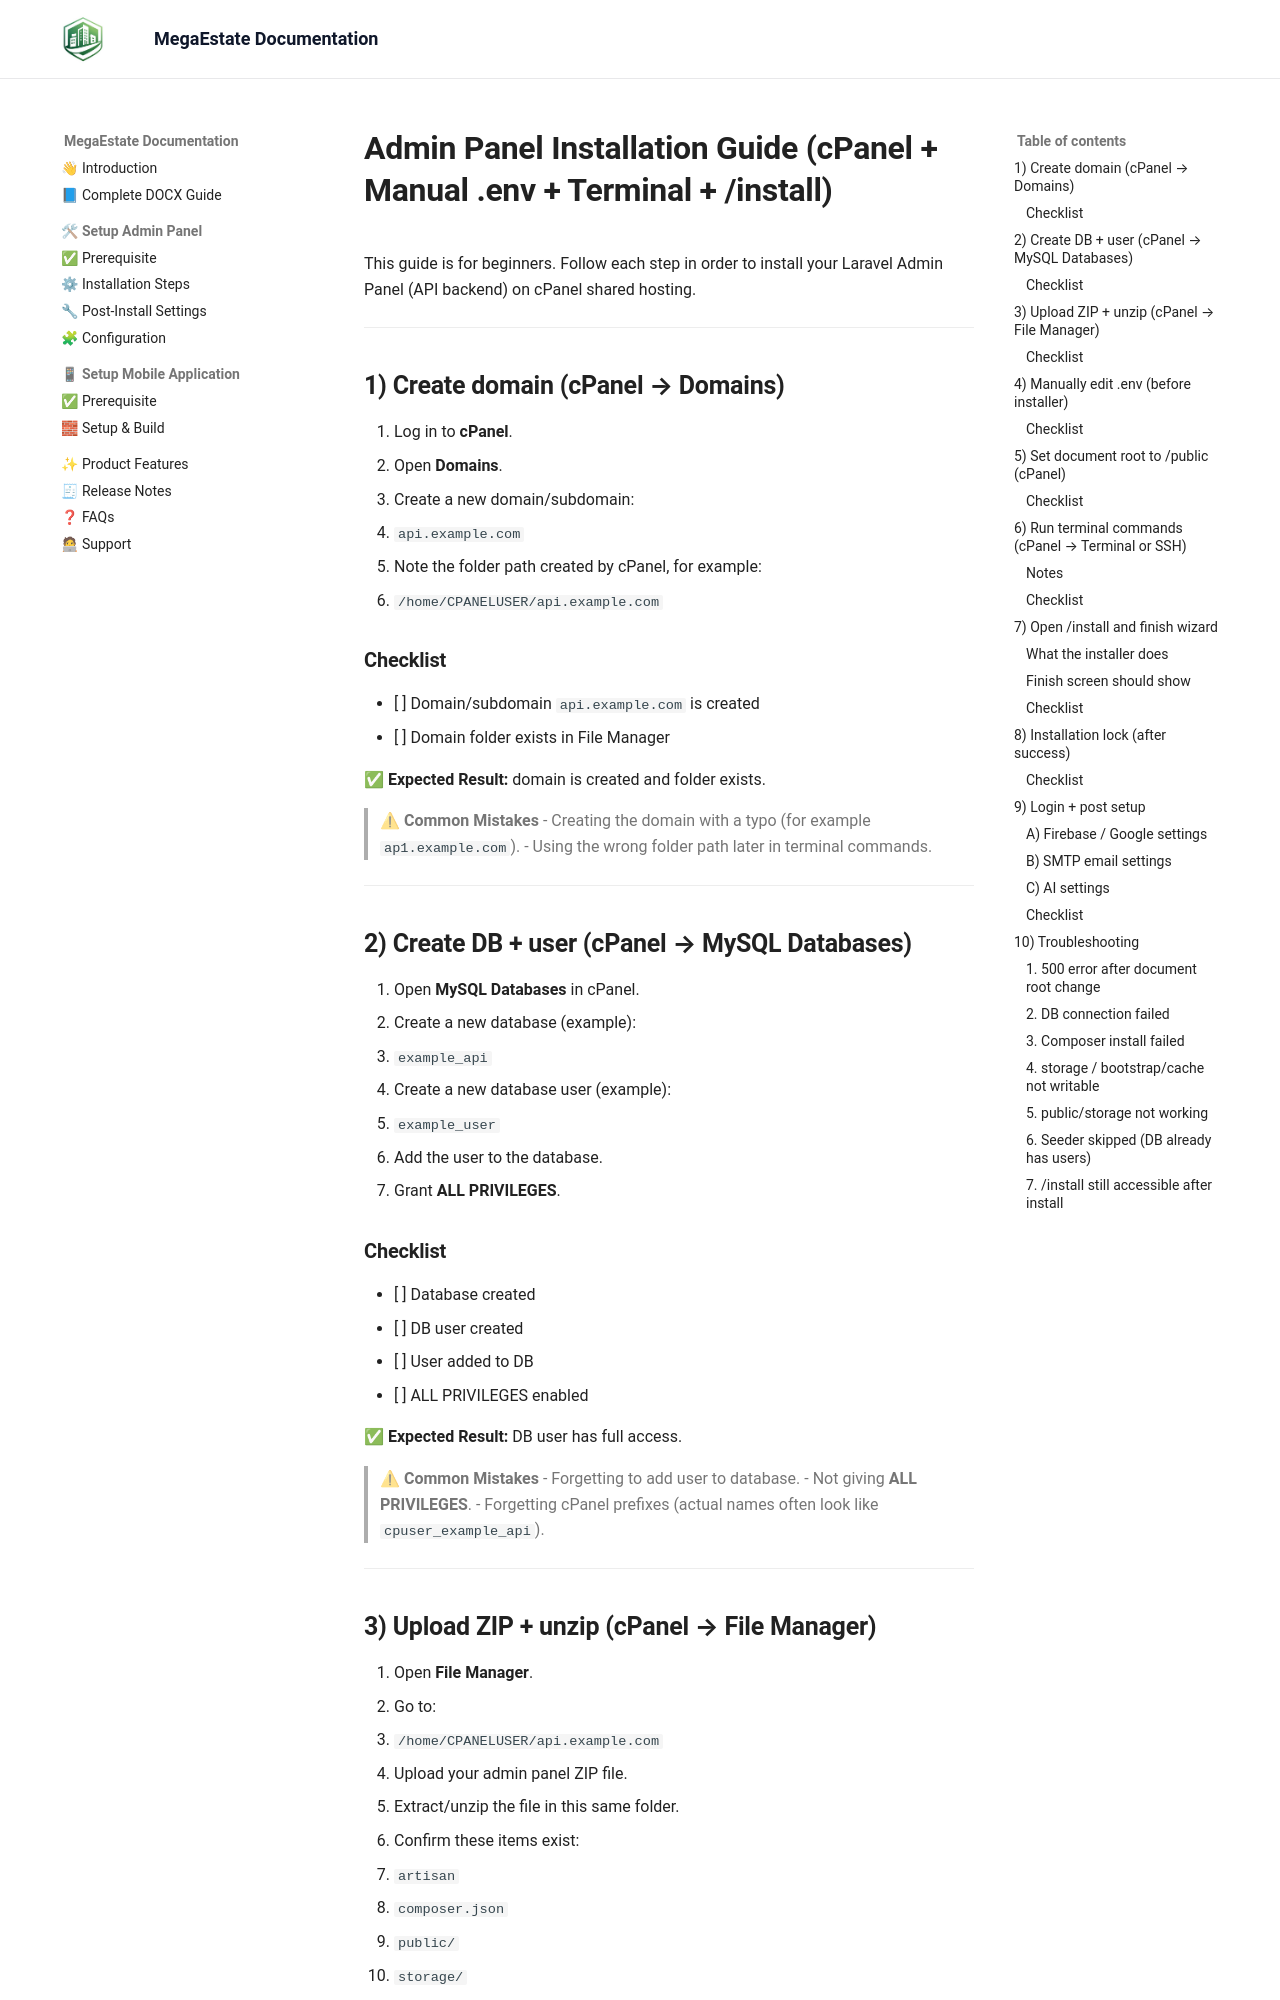

repository: megzedhq/megaestate-docs · page: admin-panel-installation-cpanel/index.html · generator: mkdocs

# Admin Panel Installation Guide (cPanel + Manual .env + Terminal + /install)

This guide is for beginners. Follow each step in order to install your Laravel Admin Panel (API backend) on cPanel shared hosting.

---

## 1) Create domain (cPanel → Domains)

1. Log in to **cPanel**.
2. Open **Domains**.
3. Create a new domain/subdomain:
   - `api.example.com`
4. Note the folder path created by cPanel, for example:
   - `/home/CPANELUSER/api.example.com`

### Checklist
- [ ] Domain/subdomain `api.example.com` is created
- [ ] Domain folder exists in File Manager

✅ **Expected Result:** domain is created and folder exists.

> ⚠ **Common Mistakes**
> - Creating the domain with a typo (for example `ap1.example.com`).
> - Using the wrong folder path later in terminal commands.

---

## 2) Create DB + user (cPanel → MySQL Databases)

1. Open **MySQL Databases** in cPanel.
2. Create a new database (example):
   - `example_api`
3. Create a new database user (example):
   - `example_user`
4. Add the user to the database.
5. Grant **ALL PRIVILEGES**.

### Checklist
- [ ] Database created
- [ ] DB user created
- [ ] User added to DB
- [ ] ALL PRIVILEGES enabled

✅ **Expected Result:** DB user has full access.

> ⚠ **Common Mistakes**
> - Forgetting to add user to database.
> - Not giving **ALL PRIVILEGES**.
> - Forgetting cPanel prefixes (actual names often look like `cpuser_example_api`).

---

## 3) Upload ZIP + unzip (cPanel → File Manager)

1. Open **File Manager**.
2. Go to:
   - `/home/CPANELUSER/api.example.com`
3. Upload your admin panel ZIP file.
4. Extract/unzip the file in this same folder.
5. Confirm these items exist:
   - `artisan`
   - `composer.json`
   - `public/`
   - `storage/`
   - `bootstrap/cache/`
